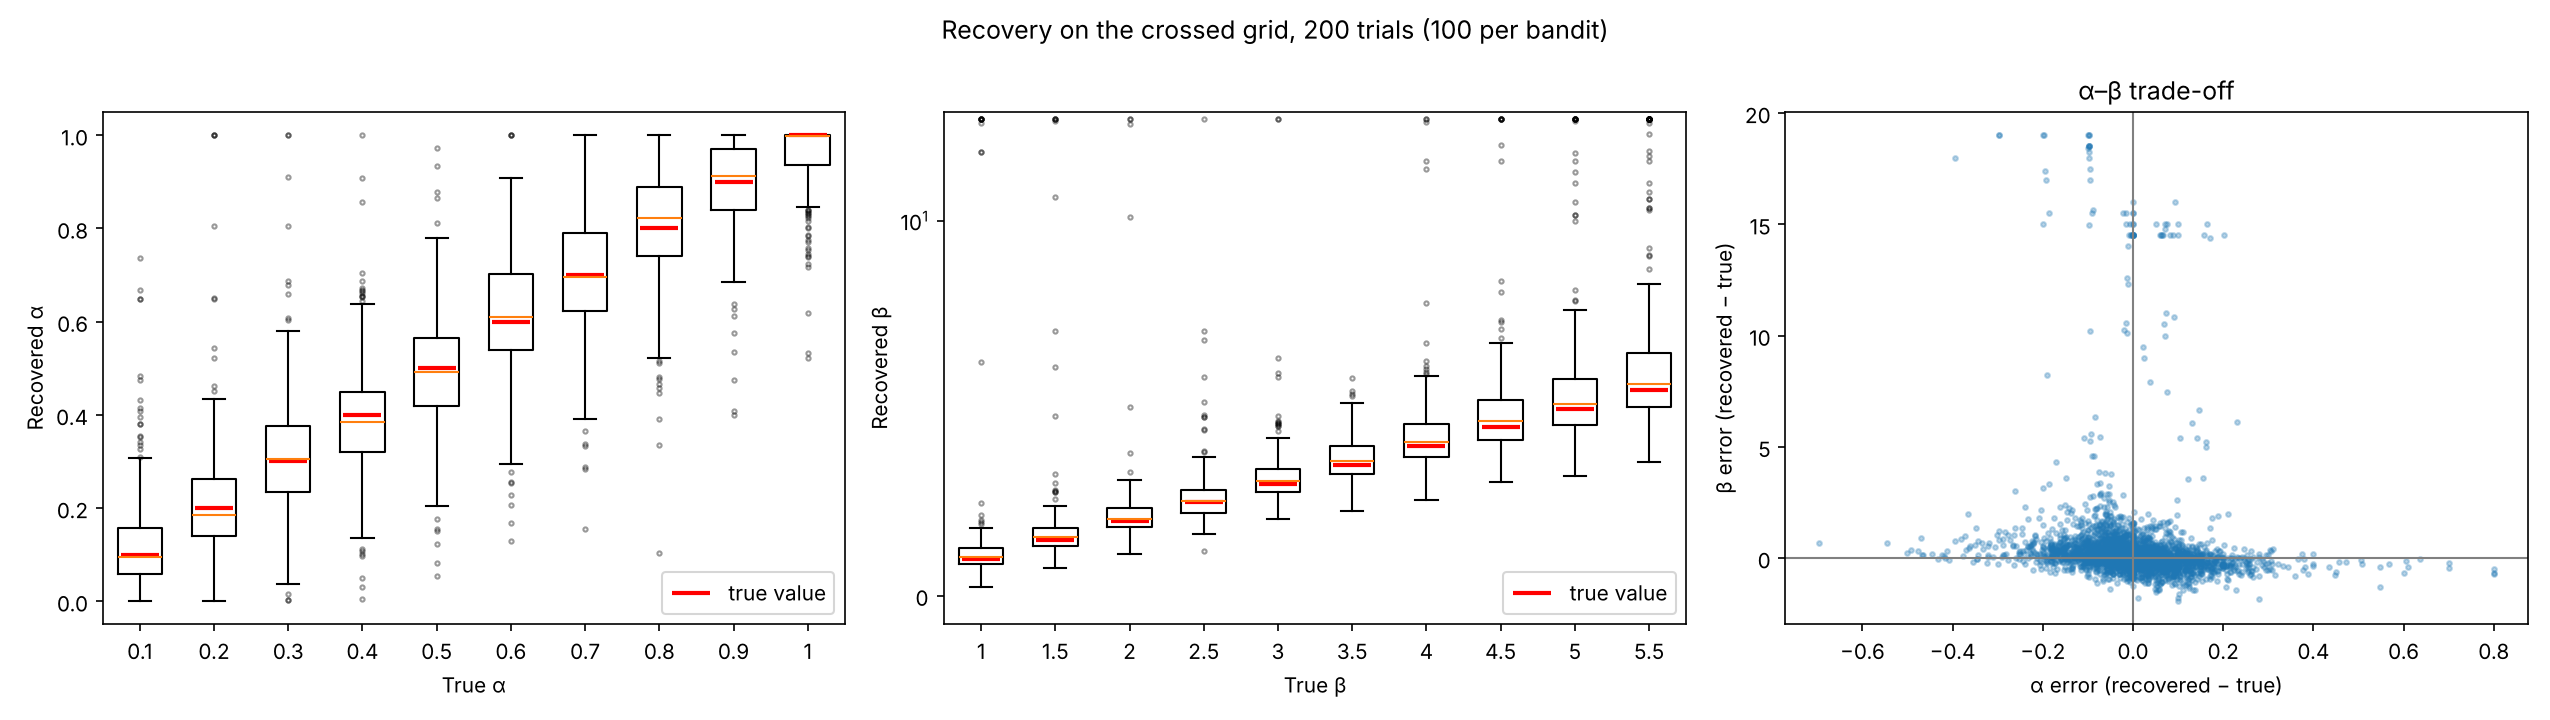

Values plotted in this chart, from the file beside it:
agent, alpha_true, beta_true, alpha_hat, beta_hat, nll, accuracy
1, 0.1, 1.0, 0.1774, 1.152, 130.6, 0.655
2, 0.1, 1.0, 0.1002, 1.725, 124.5, 0.67
3, 0.1, 1.0, 0.2773, 0.5608, 136.3, 0.58
4, 0.1, 1.0, 0.005327, 6.242, 135, 0.59
5, 0.1, 1.0, 0.2109, 0.7814, 134.8, 0.585
6, 0.1, 1.0, 0.04942, 0.9709, 135.6, 0.58
7, 0.1, 1.0, 0.000829, 20.0, 137.2, 0.54
8, 0.1, 1.0, 0.1316, 1.372, 130.5, 0.625
9, 0.1, 1.0, 0.001465, 15.95, 134.7, 0.585
10, 0.1, 1.0, 0.4824, 0.619, 135.2, 0.59
11, 0.1, 1.0, 0.08281, 1.111, 134.4, 0.57
12, 0.1, 1.0, 0.1618, 1.137, 130.3, 0.65
13, 0.1, 1.0, 0.1458, 1.465, 126.4, 0.665
14, 0.1, 1.0, 0.1975, 1.04, 130.1, 0.605
15, 0.1, 1.0, 0.1235, 1.199, 133.8, 0.585
16, 0.1, 1.0, 0.4329, 0.636, 135.1, 0.585
17, 0.1, 1.0, 0.1168, 2.025, 121.6, 0.685
18, 0.1, 1.0, 0.04206, 1.685, 132, 0.63
19, 0.1, 1.0, 0.252, 0.8998, 131.9, 0.61
20, 0.1, 1.0, 0.0008401, 19.43, 136.9, 0.53
21, 0.1, 1.0, 0.06375, 1.224, 131.6, 0.595
22, 0.1, 1.0, 0.08066, 1.16, 133.6, 0.605
23, 0.1, 1.0, 0.2307, 1.504, 123.7, 0.665
24, 0.1, 1.0, 0.1314, 1.806, 130.7, 0.62
25, 0.1, 1.0, 0.001774, 20.0, 133.1, 0.585
26, 0.1, 1.0, 0.2073, 1.374, 128.5, 0.645
27, 0.1, 1.0, 0.0185, 2.488, 131.7, 0.63
28, 0.1, 1.0, 0.001985, 20.0, 133.2, 0.585
29, 0.1, 1.0, 0.4742, 1.171, 130, 0.635
30, 0.1, 1.0, 0.7369, 0.9424, 129.3, 0.6
31, 0.1, 1.5, 0.1725, 1.035, 130.9, 0.625
32, 0.1, 1.5, 0.002662, 20.0, 126.9, 0.62
33, 0.1, 1.5, 0.2823, 0.9747, 132.6, 0.62
34, 0.1, 1.5, 0.09209, 1.644, 129.3, 0.64
35, 0.1, 1.5, 0.1947, 1.243, 127.4, 0.665
36, 0.1, 1.5, 0.1674, 0.8946, 133.7, 0.61
37, 0.1, 1.5, 0.6476, 1.085, 128, 0.625
38, 0.1, 1.5, 0.102, 1.704, 128.9, 0.63
39, 0.1, 1.5, 0.002467, 20.0, 130, 0.6
40, 0.1, 1.5, 0.2195, 0.7499, 135.3, 0.56
41, 0.1, 1.5, 0.1072, 1.654, 129.8, 0.655
42, 0.1, 1.5, 0.002824, 19.73, 124.7, 0.63
43, 0.1, 1.5, 0.0755, 1.497, 130, 0.625
44, 0.1, 1.5, 0.1999, 1.474, 119.4, 0.71
45, 0.1, 1.5, 0.006962, 7.057, 131.4, 0.615
46, 0.1, 1.5, 0.009883, 6.101, 127.2, 0.645
47, 0.1, 1.5, 0.005308, 11.72, 128.5, 0.625
48, 0.1, 1.5, 0.002047, 20.0, 131.6, 0.57
49, 0.1, 1.5, 0.1992, 1.655, 121.6, 0.69
50, 0.1, 1.5, 0.03666, 3.027, 122.4, 0.68
51, 0.1, 1.5, 0.114, 1.89, 125.8, 0.645
52, 0.1, 1.5, 0.1036, 1.54, 125.7, 0.655
53, 0.1, 1.5, 0.395, 0.9451, 133, 0.595
54, 0.1, 1.5, 0.248, 1.109, 132.7, 0.59
55, 0.1, 1.5, 0.6676, 1.231, 122.2, 0.69
56, 0.1, 1.5, 0.03914, 1.703, 131.1, 0.63
57, 0.1, 1.5, 0.134, 1.435, 130.1, 0.665
58, 0.1, 1.5, 0.02856, 2.795, 127.9, 0.645
59, 0.1, 1.5, 0.001551, 20.0, 133.8, 0.57
60, 0.1, 1.5, 0.07582, 1.325, 134.6, 0.59
... 2,940 more rows
